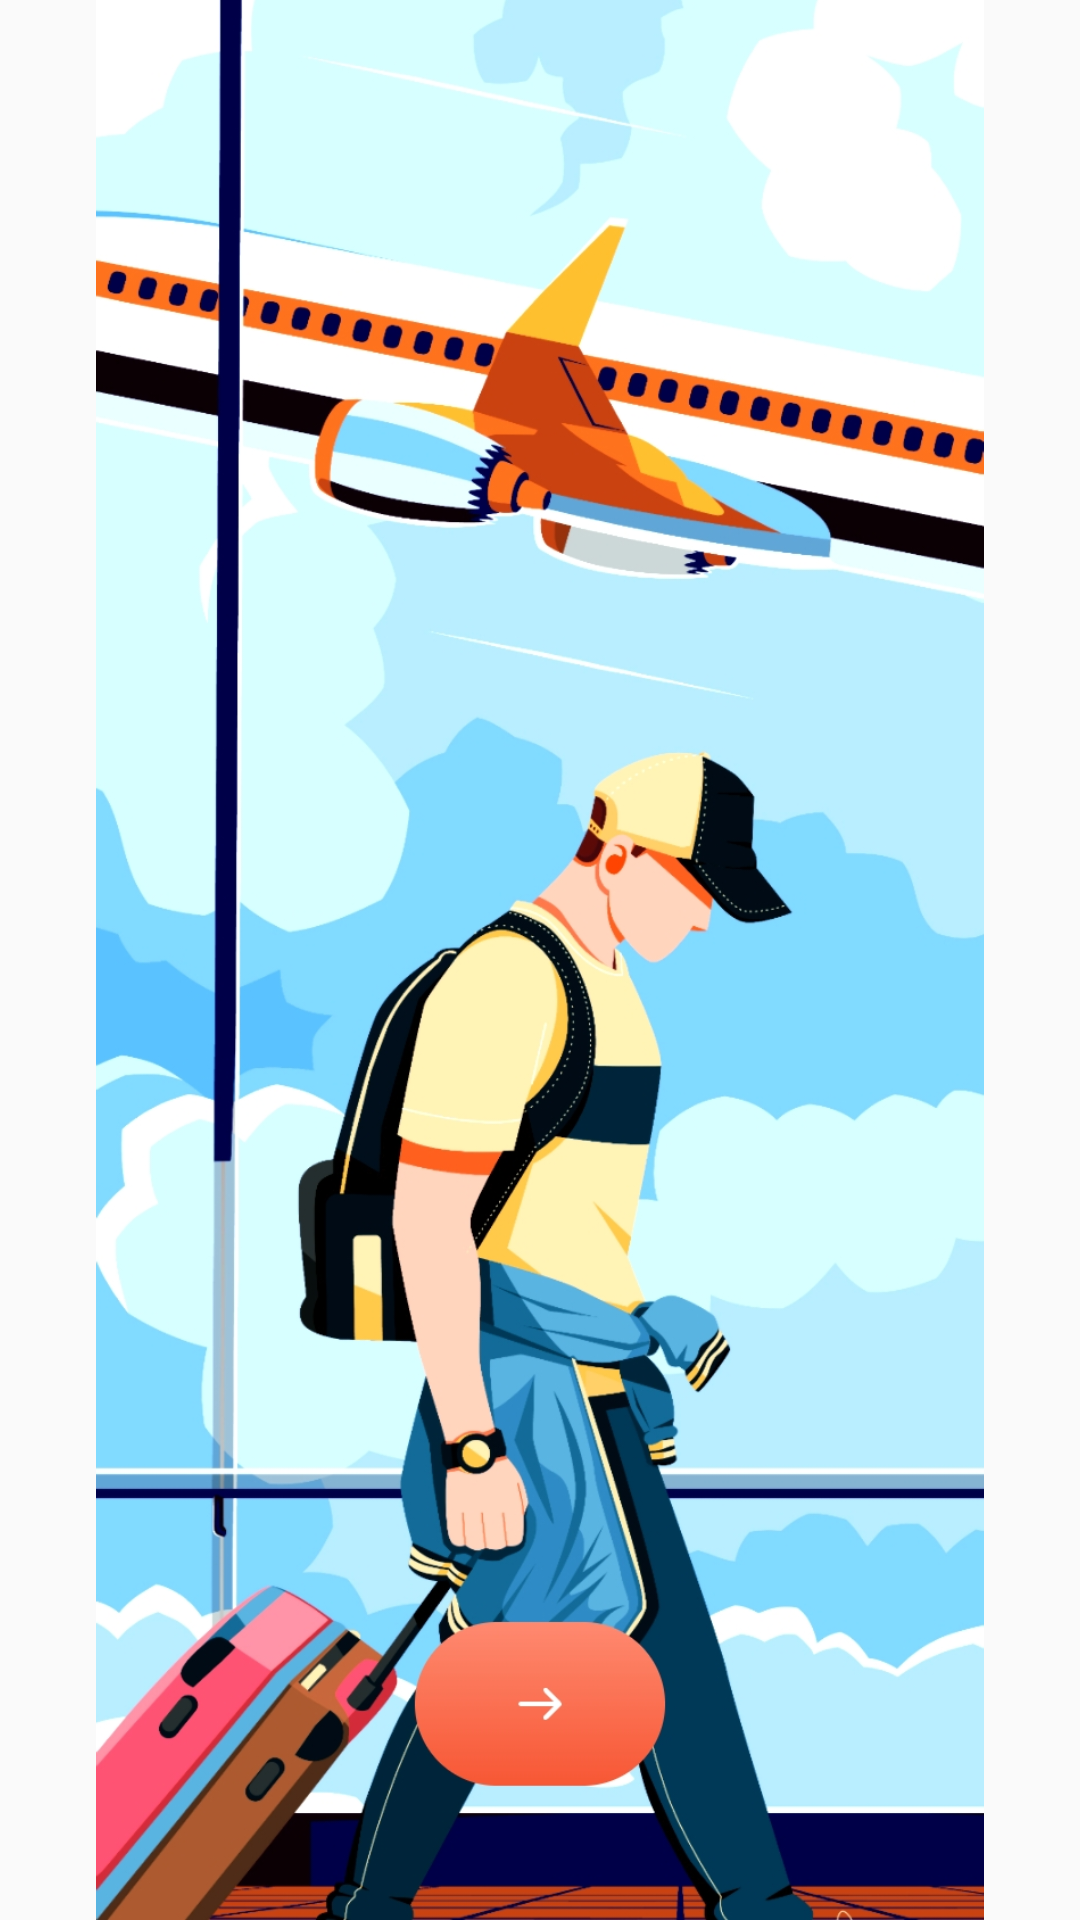

The Android layout XML behind this screen, and the referenced resources:
<!-- AndroidManifest.xml: application theme Theme.AppCompat.Light.NoActionBar -->
<!-- res/layout/activity_main.xml -->
<?xml version="1.0" encoding="utf-8"?>
<androidx.constraintlayout.widget.ConstraintLayout xmlns:android="http://schemas.android.com/apk/res/android"
    xmlns:app="http://schemas.android.com/apk/res-auto"
    xmlns:tools="http://schemas.android.com/tools"
    android:layout_width="match_parent"
    android:layout_height="match_parent"
    tools:context=".MainActivity"
    >

    <ImageView

        android:id="@+id/yiyouhead"
        android:layout_width="match_parent"
        android:layout_height="match_parent"
        android:src="@drawable/easego"
        app:layout_constraintBottom_toBottomOf="parent"
        app:layout_constraintEnd_toEndOf="parent"
        app:layout_constraintHorizontal_bias="0.454"
        app:layout_constraintStart_toStartOf="parent"
        app:layout_constraintTop_toTopOf="parent"
        app:layout_constraintVertical_bias="0.407" />

    <TextView
        android:id="@+id/textView2"
        android:layout_width="wrap_content"
        android:layout_height="wrap_content"
        android:text=""
        android:textSize="30sp"
        app:layout_constraintBottom_toBottomOf="parent"
        app:layout_constraintEnd_toEndOf="parent"
        app:layout_constraintHorizontal_bias="0.496"
        app:layout_constraintStart_toStartOf="parent"
        app:layout_constraintTop_toTopOf="parent"
        app:layout_constraintVertical_bias="0.754" />

</androidx.constraintlayout.widget.ConstraintLayout>
<!-- resources referenced by this layout -->
<resources>
  <!-- drawable easego: jpeg bitmap (drawable, 396145 bytes) -->
</resources>
